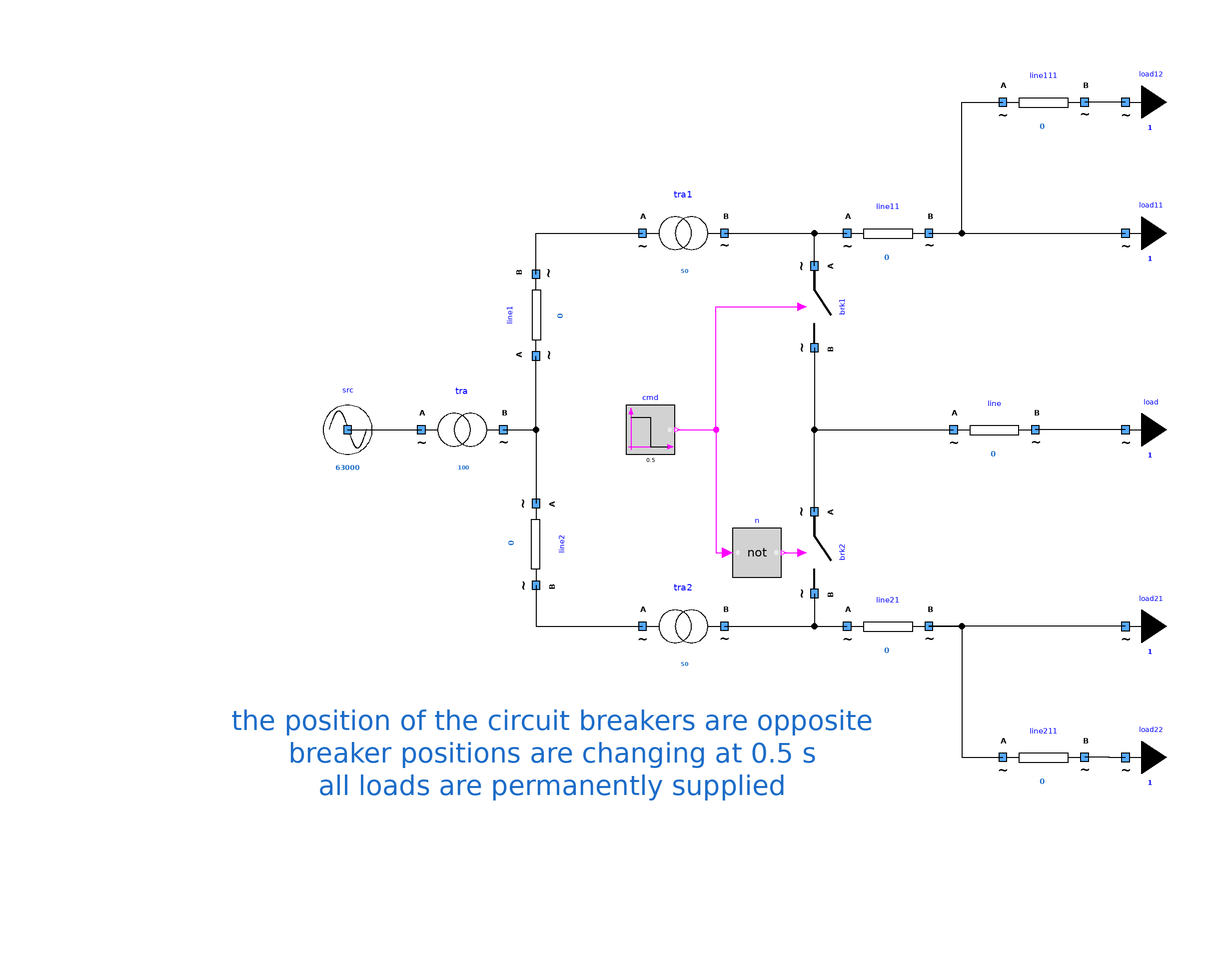

This picture is the connection diagram that the Modelica source below describes through its graphical annotations.

model DistrictWithOppositeBreakers "District with two opposite breakers"
        extends Icons.myExample;
        Components.myTransformer tra1(UNomA = 20000, UNomB = 400, SNom = 50, R = 0.1) annotation (
          Placement(transformation(extent = {{-18, 38}, {2, 58}})));
        Components.myTransformer tra2(UNomA = 20000, UNomB = 400, SNom = 50, R = 0.1) annotation (
          Placement(transformation(extent = {{-18, -58}, {2, -38}})));
        Components.myLoad load(UNom = 400, P = 5000) annotation (
          Placement(transformation(extent = {{90, -10}, {110, 10}})));
        Components.myLoad load12(UNom = 400, P = 5000) annotation (
          Placement(transformation(extent = {{90, 70}, {110, 90}})));
        Components.myLoad load11(UNom = 400, P = 5000) annotation (
          Placement(transformation(extent = {{90, 38}, {110, 58}})));
        Components.myLoad load21(UNom = 400, P = 5000) annotation (
          Placement(transformation(extent = {{90, -58}, {110, -38}})));
        Components.myLoad load22(UNom = 400, P = 5000) annotation (
          Placement(transformation(extent = {{90, -90}, {110, -70}})));
        Components.myLine line1(UNom = 20000, R = 1) annotation (
          Placement(transformation(extent = {{-10, -10}, {10, 10}}, rotation = 90, origin = {-44, 28})));
        Components.myLine line2(UNom = 20000, R = 1) annotation (
          Placement(transformation(extent = {{-10, -10}, {10, 10}}, rotation = 270, origin = {-44, -28})));
        Components.myLine line(UNom = 400, R = 0.1) annotation (
          Placement(transformation(extent = {{58, -10}, {78, 10}})));
        Components.myLine line11(UNom = 400, R = 0.1) annotation (
          Placement(transformation(extent = {{32, 38}, {52, 58}})));
        Components.myLine line111(UNom = 400, R = 0.1) annotation (
          Placement(transformation(extent = {{70, 70}, {90, 90}})));
        Components.myLine line21(UNom = 400, R = 0.1) annotation (
          Placement(transformation(extent = {{32, -58}, {52, -38}})));
        Components.myLine line211(UNom = 400, R = 0.1) annotation (
          Placement(transformation(extent = {{70, -90}, {90, -70}})));
        Components.myBreaker brk1(UNom = 400) annotation (
          Placement(transformation(extent = {{-10, -10}, {10, 10}}, rotation = 270, origin = {24, 30})));
        Components.myBreaker brk2(UNom = 400) annotation (
          Placement(transformation(extent = {{-10, -10}, {10, 10}}, rotation = 270, origin = {24, -30})));
        Components.mySource src(UNom = 63000) annotation (
          Placement(transformation(extent = {{-100, -10}, {-80, 10}})));
        Components.myTransformer tra(UNomA = 63000, UNomB = 20000, SNom = 100, R = 1) annotation (
          Placement(transformation(extent = {{-72, -10}, {-52, 10}})));
        Modelica.Blocks.Logical.Not n annotation (
          Placement(transformation(extent = {{-6, -6}, {6, 6}}, rotation = 0, origin = {10, -30})));
        Modelica.Blocks.Sources.BooleanStep cmd(startTime = 0.5, startValue = true) annotation (
          Placement(transformation(extent = {{-6, -6}, {6, 6}}, rotation = 0, origin = {-16, 0})));
      equation
        connect(tra1.terminalB, line11.terminalA) annotation (
          Line(points = {{2, 48}, {32, 48}}, color = {0, 0, 0}));
        connect(tra2.terminalB, line21.terminalA) annotation (
          Line(points = {{2, -48}, {32, -48}}, color = {0, 0, 0}));
        connect(line2.terminalB, tra2.terminalA) annotation (
          Line(points = {{-44, -38}, {-44, -48}, {-18, -48}}, color = {0, 0, 0}));
        connect(brk1.terminalA, line11.terminalA) annotation (
          Line(points = {{24, 40}, {24, 48}, {32, 48}}, color = {0, 0, 0}));
        connect(brk2.terminalB, line21.terminalA) annotation (
          Line(points = {{24, -40}, {24, -48}, {32, -48}}, color = {0, 0, 0}));
        connect(load.terminal, line.terminalB) annotation (
          Line(points = {{99.99, -0.03}, {88, -0.03}, {88, 0}, {78, 0}}, color = {0, 0, 0}));
        connect(load21.terminal, line21.terminalB) annotation (
          Line(points = {{99.99, -48.03}, {76, -48.03}, {76, -48}, {52, -48}}, color = {0, 0, 0}));
        connect(load22.terminal, line211.terminalB) annotation (
          Line(points = {{99.99, -80.03}, {96, -80.03}, {96, -80}, {90, -80}}, color = {0, 0, 0}));
        connect(load12.terminal, line111.terminalB) annotation (
          Line(points = {{99.99, 79.97}, {96, 79.97}, {96, 80}, {90, 80}}, color = {0, 0, 0}));
        connect(src.terminal, tra.terminalA) annotation (
          Line(points = {{-90, 0}, {-72, 0}}, color = {0, 0, 0}));
        connect(tra.terminalB, line1.terminalA) annotation (
          Line(points = {{-52, 0}, {-44, 0}, {-44, 18}}, color = {0, 0, 0}));
        connect(tra.terminalB, line2.terminalA) annotation (
          Line(points = {{-52, 0}, {-44, 0}, {-44, -18}}, color = {0, 0, 0}));
        connect(line1.terminalB, tra1.terminalA) annotation (
          Line(points = {{-44, 38}, {-44, 48}, {-18, 48}}, color = {0, 0, 0}));
        connect(line21.terminalB, line211.terminalA) annotation (
          Line(points = {{52, -48}, {60, -48}, {60, -80}, {70, -80}}, color = {0, 0, 0}));
        connect(line11.terminalB, load11.terminal) annotation (
          Line(points = {{52, 48}, {74, 48}, {74, 47.97}, {99.99, 47.97}}, color = {0, 0, 0}));
        connect(line11.terminalB, line111.terminalA) annotation (
          Line(points = {{52, 48}, {60, 48}, {60, 80}, {70, 80}}, color = {0, 0, 0}));
        connect(n.y, brk2.BrkOpen) annotation (
          Line(points = {{16.6, -30}, {21, -30}}, color = {255, 0, 255}));
        connect(cmd.y, n.u) annotation (
          Line(points = {{-9.4, 0}, {0, 0}, {0, -30}, {2.8, -30}}, color = {255, 0, 255}));
        connect(cmd.y, brk1.BrkOpen) annotation (
          Line(points = {{-9.4, 0}, {0, 0}, {0, 30}, {21, 30}}, color = {255, 0, 255}));
        connect(brk1.terminalB, line.terminalA) annotation (
          Line(points = {{24, 20}, {24, 0}, {58, 0}}, color = {0, 0, 0}));
        connect(brk2.terminalA, line.terminalA) annotation (
          Line(points = {{24, -20}, {24, 0}, {58, 0}}, color = {0, 0, 0}));
        annotation (
          Icon(coordinateSystem(preserveAspectRatio = false)),
          Diagram(coordinateSystem(preserveAspectRatio = false), graphics = {Text(lineColor = {28, 108, 200}, extent = {{-160, -42}, {80, -116}}, fontSize = 12, textString = "the position of the circuit breakers are opposite
breaker positions are changing at 0.5 s
all loads are permanently supplied")}),
          experiment(StopTime = 1));
      end DistrictWithOppositeBreakers;